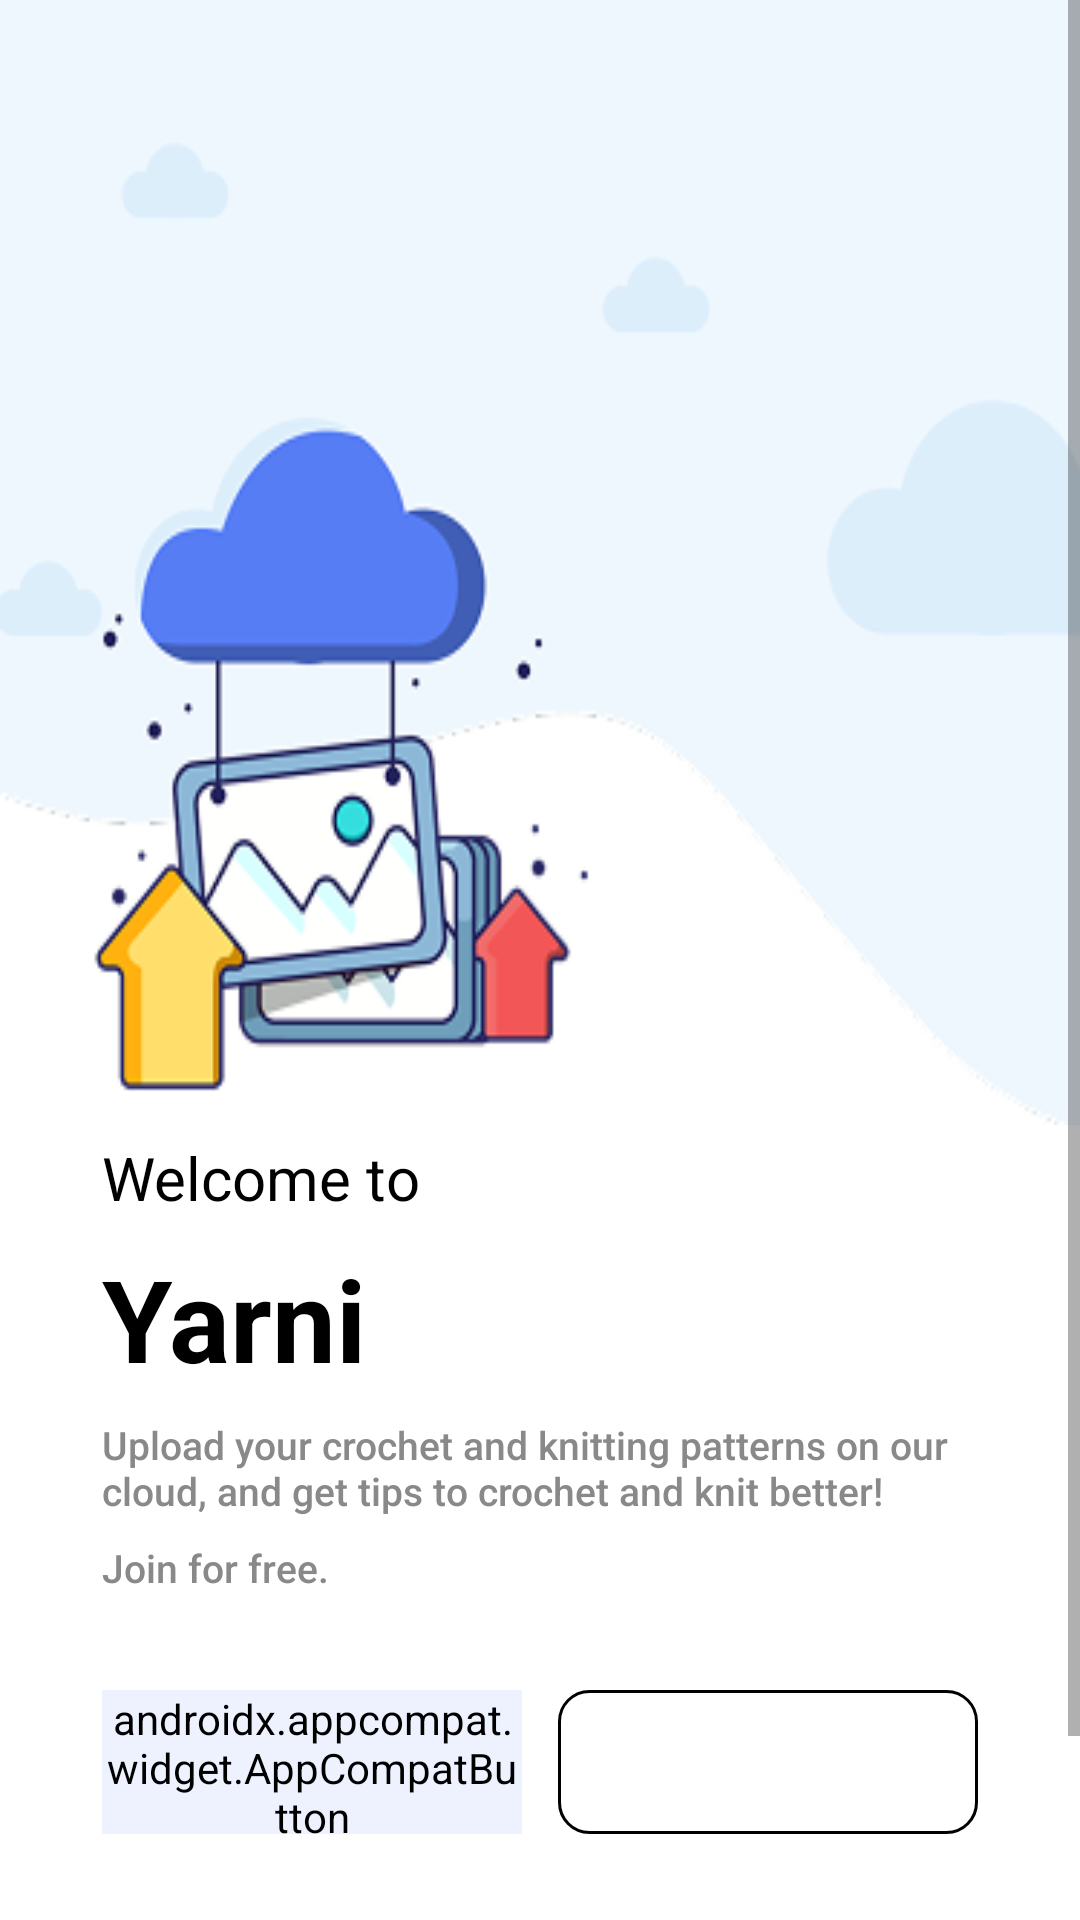

Android layout source for this screen:
<!-- AndroidManifest.xml: application theme Theme.Yarni -->
<!-- res/layout/fragment_welcome.xml -->
<?xml version="1.0" encoding="utf-8"?>
<ScrollView
    xmlns:android="http://schemas.android.com/apk/res/android"
    xmlns:tools="http://schemas.android.com/tools"
    android:layout_width="match_parent"
    android:layout_height="match_parent"
    android:fitsSystemWindows="true"
    android:background="@android:color/white"
    tools:context=".ui.welcome.WelcomeFragment">

    <LinearLayout
        android:layout_width="match_parent"
        android:layout_height="wrap_content"
        android:orientation="vertical"
        android:gravity="center_horizontal">

        
        <ImageView
            android:id="@+id/topImage"
            android:layout_width="match_parent"
            android:layout_height="375dp"
            android:contentDescription="@string/welcome_image_desc"
            android:scaleType="fitXY"
            android:src="@drawable/welcome_image" />

        
        <TextView
            android:layout_width="wrap_content"
            android:layout_height="wrap_content"
            android:layout_gravity="start"
            android:layout_marginHorizontal="34dp"
            android:layout_marginVertical="4dp"
            android:fontFamily="sans-serif"
            android:text="@string/welcome_to_app"
            android:textColor="#000000"
            android:textSize="20sp"
            android:textFontWeight="400" />

        <TextView
            android:layout_width="wrap_content"
            android:layout_height="wrap_content"
            android:layout_gravity="start"
            android:layout_marginHorizontal="34dp"
            android:layout_marginVertical="4dp"
            android:fontFamily="sans-serif"
            android:text="@string/welcome_to_app_name"
            android:textColor="#000000"
            android:textSize="38sp"
            android:textStyle="bold" />

        <TextView
            android:layout_width="wrap_content"
            android:layout_height="wrap_content"
            android:layout_gravity="start"
            android:layout_marginHorizontal="34dp"
            android:layout_marginVertical="4dp"
            android:fontFamily="sans-serif"
            android:text="@string/welcome_app_description"
            android:textColor="#898989"
            android:textSize="13sp"
            android:textFontWeight="500" />

        <TextView
            android:layout_width="wrap_content"
            android:layout_height="wrap_content"
            android:layout_gravity="start"
            android:layout_marginHorizontal="34dp"
            android:layout_marginVertical="4dp"
            android:fontFamily="sans-serif"
            android:text="@string/welcome_join_app"
            android:textColor="#898989"
            android:textSize="13sp"
            android:textFontWeight="500" />

        
        <LinearLayout
            android:layout_width="match_parent"
            android:layout_height="wrap_content"
            android:orientation="horizontal"
            android:layout_marginVertical="28dp"
            android:layout_marginHorizontal="34dp"
            android:gravity="center_horizontal"
            android:weightSum="2">

            <androidx.appcompat.widget.AppCompatButton
                android:id="@+id/create_account"
                android:layout_width="0dp"
                android:layout_height="48dp"
                android:layout_weight="1"
                android:layout_marginEnd="12dp"
                android:background="@drawable/rounded_button"
                android:backgroundTint="?attr/colorSecondary"
                android:text="@string/create_account"
                android:textColor="?attr/colorOnSecondary"
                android:textSize="16sp"
                android:textAllCaps="false"
                android:textFontWeight="600" />

            <androidx.appcompat.widget.AppCompatButton
                android:id="@+id/sign_in"
                android:layout_width="0dp"
                android:layout_height="48dp"
                android:layout_weight="1"
                android:paddingHorizontal="38dp"
                android:background="@drawable/rounded_button"
                android:backgroundTint="?attr/colorPrimary"
                android:drawableEnd="@drawable/arrow_right"
                android:drawableTint="?attr/colorOnPrimary"
                android:text="@string/welcome_sign_in"
                android:textColor="?attr/colorOnPrimary"
                android:textSize="16sp"
                android:textAllCaps="false"
                android:textFontWeight="600" />

        </LinearLayout>

        
        <TextView
            android:layout_width="wrap_content"
            android:layout_height="wrap_content"
            android:text="@string/social_login"
            android:textSize="12sp"
            android:textColor="#898989"
            android:fontFamily="sans-serif"
            android:textFontWeight="500" />

        
        <LinearLayout
            android:layout_width="wrap_content"
            android:layout_height="wrap_content"
            android:orientation="horizontal"
            android:gravity="center"
            android:layout_marginTop="16dp">

            <ImageButton
                android:layout_width="36dp"
                android:layout_height="36dp"
                android:src="@drawable/kakao_talk_icon"
                android:layout_marginEnd="24dp"
                android:contentDescription="@string/kakao_login"
                android:background="?attr/selectableItemBackgroundBorderless" />

            <ImageButton
                android:layout_width="36dp"
                android:layout_height="36dp"
                android:src="@drawable/naver_icon"
                android:layout_marginEnd="24dp"
                android:contentDescription="@string/naver_login"
                android:background="?attr/selectableItemBackgroundBorderless" />

            <ImageButton
                android:layout_width="36dp"
                android:layout_height="36dp"
                android:src="@drawable/google_icon"
                android:contentDescription="@string/google_login"
                android:background="?attr/selectableItemBackgroundBorderless" />
        </LinearLayout>

    </LinearLayout>

</ScrollView>
<!-- resources referenced by this layout -->
<resources>
  <!-- drawable arrow_right (drawable) -->
  <vector xmlns:android="http://schemas.android.com/apk/res/android"
      android:width="15dp"
      android:height="11dp"
      android:viewportWidth="15"
      android:viewportHeight="11">
    <path
        android:pathData="M9.108,0.75L13.75,5.25L9.108,9.75M0.75,5.25H13.62"
        android:strokeLineJoin="round"
        android:strokeWidth="1.5"
        android:fillColor="#00000000"
        android:strokeColor="#ffffff"
        android:strokeLineCap="round"/>
  </vector>
  <!-- drawable google_icon: png bitmap (drawable, 947 bytes) -->
  <!-- drawable kakao_talk_icon: png bitmap (drawable, 818 bytes) -->
  <!-- drawable naver_icon: png bitmap (drawable, 477 bytes) -->
  <!-- drawable rounded_button (drawable) -->
  <?xml version="1.0" encoding="utf-8"?>
  <shape xmlns:android="http://schemas.android.com/apk/res/android"
      android:shape="rectangle">
      <stroke android:color="@color/black" android:width="1dp" />
      <corners android:radius="10dp" /> 
  </shape>
  <!-- drawable welcome_image: png bitmap (drawable, 27047 bytes) -->
  <string name="create_account">Create account</string>
  <string name="google_login">Google login</string>
  <string name="kakao_login">Kakao login</string>
  <string name="naver_login">Naver login</string>
  <string name="social_login">Use social login</string>
  <string name="welcome_app_description">Upload your crochet and knitting patterns on our cloud, and get tips to crochet and knit better!</string>
  <string name="welcome_image_desc">Welcome image with pictures being uploaded to the cloud.</string>
  <string name="welcome_join_app">Join for free.</string>
  <string name="welcome_sign_in">Sign in</string>
  <string name="welcome_to_app">Welcome to</string>
  <string name="welcome_to_app_name">Yarni</string>
  <style name="Theme.Yarni" parent="Theme.MaterialComponents.DayNight.DarkActionBar">
          
          <item name="colorPrimary">@color/blue_secondary</item>
          <item name="colorPrimaryVariant">@color/blue_secondary</item>
          <item name="colorOnPrimary">@color/white</item>
          
          <item name="colorSecondary">@color/blue_100</item>
          <item name="colorSecondaryVariant">@color/blue_100</item>
          <item name="colorOnSecondary">@color/blue_secondary</item>
          
          <item name="android:statusBarColor">?attr/colorPrimaryVariant</item>
          
      </style>
  <color name="black">#FF000000</color>
  <color name="white">#FFFFFFFF</color>
  <color name="blue_100">#1A567DF4</color>
</resources>
